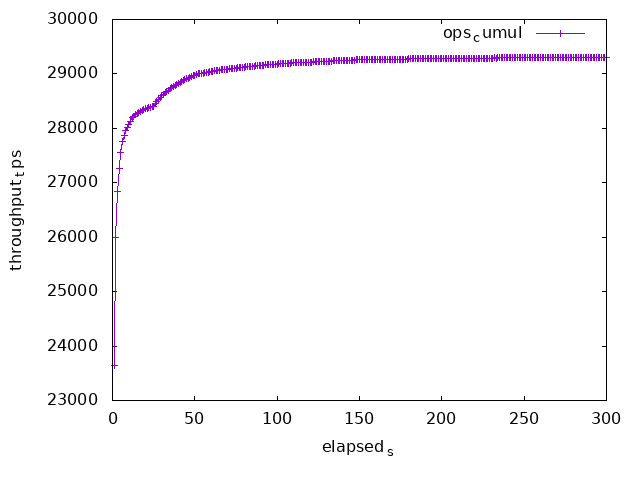

The table this chart was drawn from, first rows:
elapsed	ops_cumul
1.0	23644
2.0	26004
3.0	26847
4.0	27259
5.0	27552
6.0	27750
7.0	27864
8.0	27960
9.0	28024
10.0	28073
11.0	28132
12.0	28191
13.0	28211
14.0	28247
15.0	28269
16.0	28289
17.0	28312
18.0	28325
19.0	28342
20.0	28361
21.0	28366
22.0	28379
23.0	28390
24.0	28398
25.0	28408
26.0	28451
27.0	28493
28.0	28533
29.0	28565
30.0	28597
31.0	28628
32.0	28657
33.0	28678
34.0	28705
35.0	28729
36.0	28753
37.0	28773
38.0	28794
39.0	28814
40.0	28833
41.0	28851
42.0	28867
43.0	28879
44.0	28895
45.0	28909
46.0	28924
47.0	28937
48.0	28952
49.0	28963
50.0	28975
51.0	28987
52.0	28999
53.0	29002
54.0	29007
55.0	29016
56.0	29022
57.0	29028
58.0	29034
59.0	29039
60.0	29044
... 240 more rows
